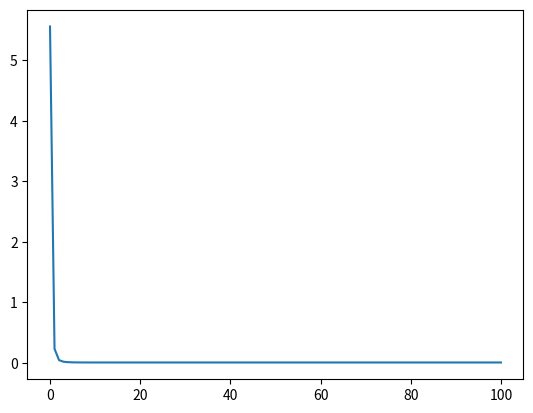

Recreate this plot in Python.
from typing import Callable
import math
import matplotlib.pyplot as plt
import numpy as np

ALPHA = 0.1
B = 5
MAX_N = 0.8
MAX_ITERATIONS = 100
STARTING_N = 0.1

def main():
    x_axis = np.linspace(0, 2, 100)
    
    # (i)
    f1 = lambda x: min(ALPHA * x, MAX_N)
    f1_series = pred_function(f1)

    # (ii)
    f2 = lambda x: min(ALPHA * math.sqrt(x), MAX_N)
    f2_series = pred_function(f2)
    # (iii)
    f3 = lambda x: min(ALPHA * math.pow(x, 2), MAX_N)
    f3_series = pred_function(f3)

    iterations = [i for i in range(MAX_ITERATIONS + 1)]

    figure = plt.figure("Exercício 1a")

    axis = figure.add_subplot(111)
    axis.plot(iterations, f2_series)

    plt.show()


# Calcula série temporal do modelo de Pred dada uma função para n_t
def pred_function(func: Callable) -> list[float]:
    pred_list = [B / (1 - STARTING_N)]
    
    for i in range(MAX_ITERATIONS):
        pred_list.append(func(pred_list[i]))

    return pred_list


if __name__=="__main__":
    main()

